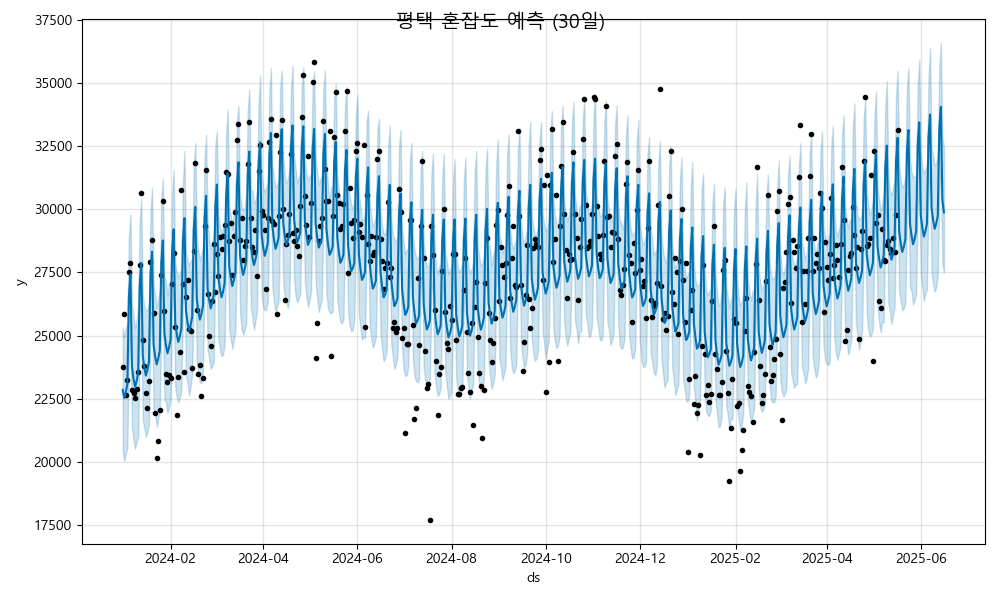

Values plotted in this chart, from the file beside it:
ds, yhat, yhat_lower, yhat_upper
2024-01-01, 22845, 20424, 25324
2024-01-02, 22524, 20015, 24935
2024-01-03, 22751, 20337, 25291
2024-01-04, 23071, 20569, 25498
2024-01-05, 26526, 24124, 28909
2024-01-06, 27435, 24932, 29796
2024-01-07, 23753, 21327, 26241
2024-01-08, 23289, 20851, 25776
2024-01-09, 22967, 20512, 25287
2024-01-10, 23194, 20793, 25597
2024-01-11, 23514, 20994, 26110
2024-01-12, 26969, 24704, 29518
2024-01-13, 27879, 25483, 30420
2024-01-14, 24197, 21651, 26648
2024-01-15, 23733, 21321, 26166
2024-01-16, 23411, 20989, 26010
2024-01-17, 23638, 21168, 25989
2024-01-18, 23958, 21488, 26353
2024-01-19, 27413, 24989, 29866
2024-01-20, 28322, 25970, 30867
2024-01-21, 24640, 22048, 27037
2024-01-22, 24176, 21939, 26607
2024-01-23, 23854, 21379, 26120
2024-01-24, 24081, 21728, 26436
2024-01-25, 24401, 21967, 26843
2024-01-26, 27856, 25522, 30428
2024-01-27, 28766, 26273, 31215
2024-01-28, 25084, 22419, 27352
2024-01-29, 24620, 22368, 27141
2024-01-30, 24298, 21919, 26574
2024-01-31, 24525, 22188, 27069
2024-02-01, 24845, 22495, 27173
2024-02-02, 28300, 25933, 30548
2024-02-03, 29209, 26815, 31555
2024-02-04, 25528, 23025, 27892
2024-02-05, 25063, 22536, 27511
2024-02-06, 24742, 22358, 27320
2024-02-07, 24968, 22543, 27472
2024-02-08, 25289, 22783, 27626
2024-02-09, 28744, 26126, 31044
2024-02-10, 29653, 27256, 32323
2024-02-11, 25971, 23419, 28302
2024-02-12, 25507, 23102, 27935
2024-02-13, 25185, 22618, 27826
2024-02-14, 25412, 22979, 27933
2024-02-15, 25732, 23476, 28050
2024-02-16, 29187, 26856, 31684
2024-02-17, 30097, 27595, 32622
2024-02-18, 26415, 23912, 28914
2024-02-19, 25950, 23410, 28320
2024-02-20, 25629, 23141, 28015
2024-02-21, 25856, 23118, 28241
2024-02-22, 26176, 23628, 28494
2024-02-23, 29631, 27037, 31985
2024-02-24, 30540, 28114, 32962
2024-02-25, 26858, 24452, 29540
2024-02-26, 26394, 24049, 28811
2024-02-27, 26072, 23676, 28419
2024-02-28, 26299, 23786, 28712
2024-02-29, 26619, 23959, 29101
... 473 more rows
